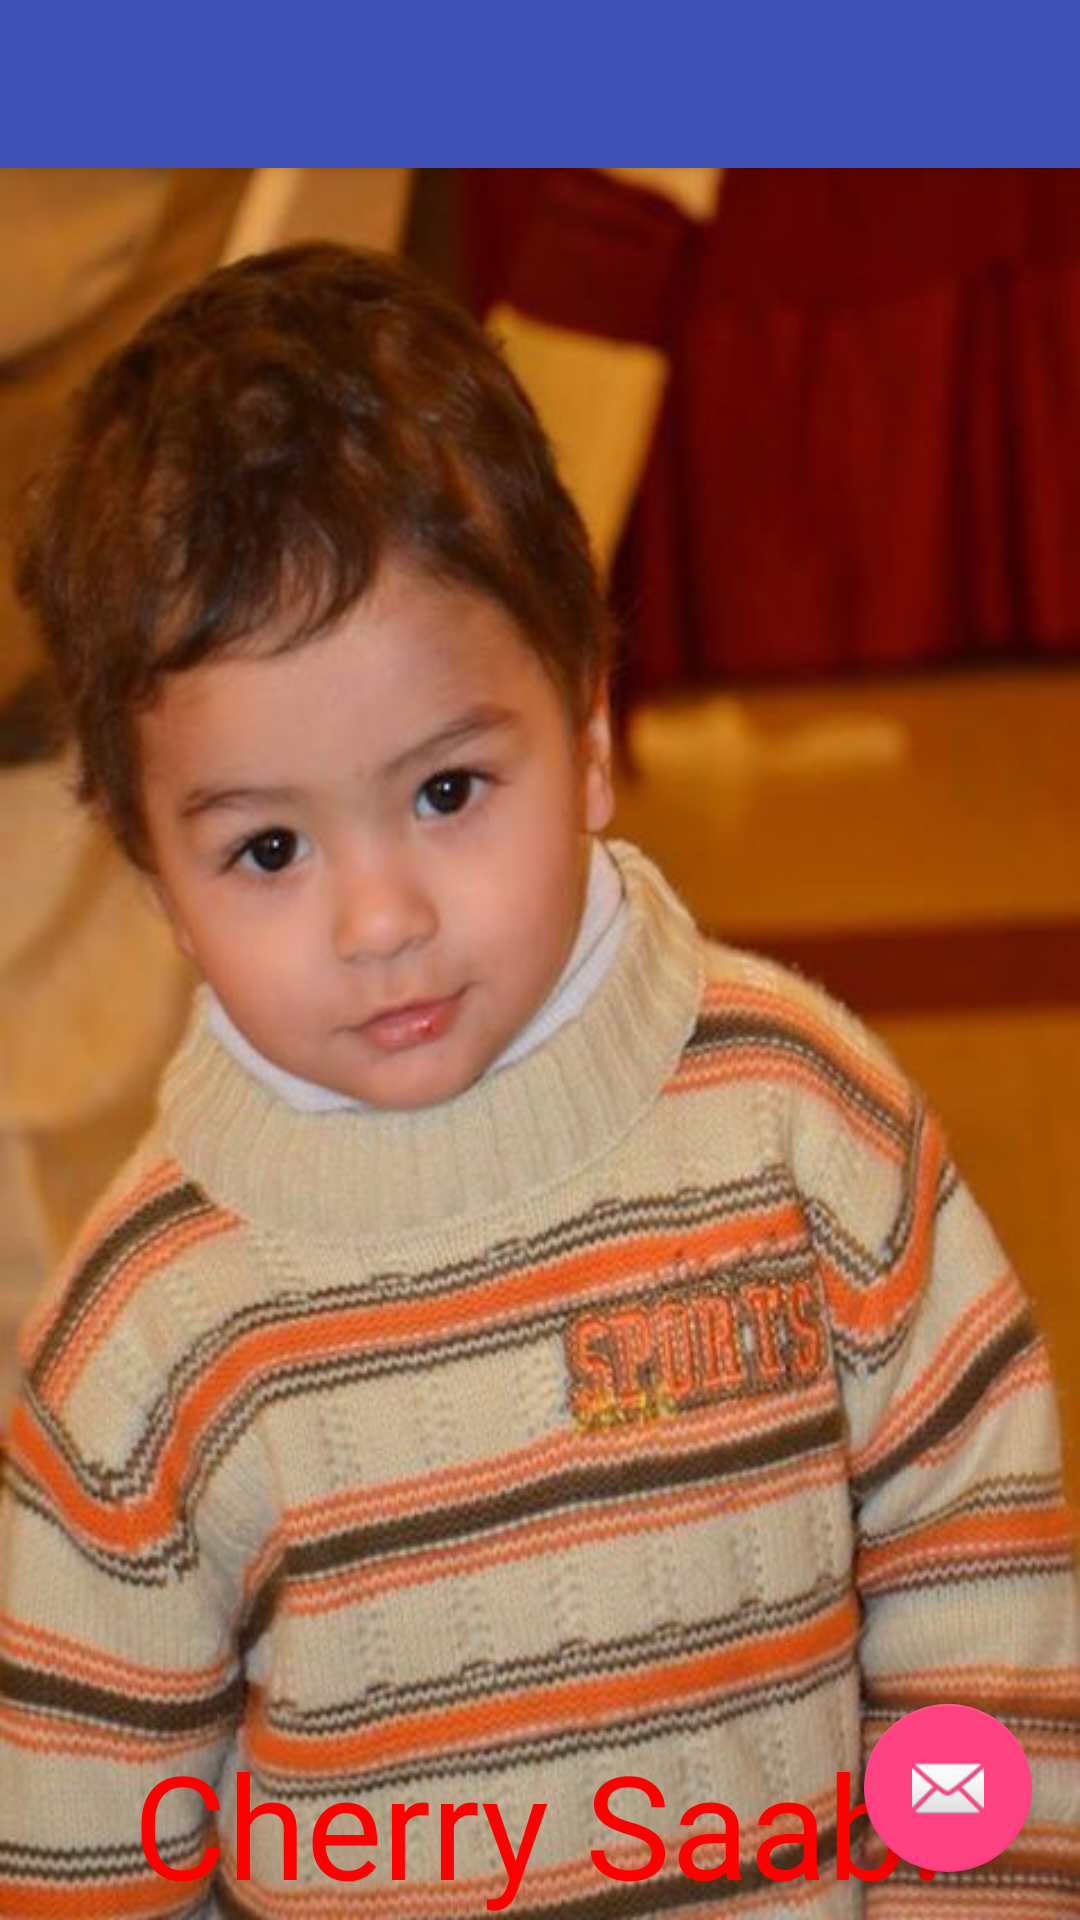

Android layout source for this screen:
<!-- AndroidManifest.xml: activity theme AppTheme.NoActionBar -->
<!-- res/layout/activity_frame.xml -->
<?xml version="1.0" encoding="utf-8"?>
<android.support.design.widget.CoordinatorLayout
    xmlns:android="http://schemas.android.com/apk/res/android"
    xmlns:app="http://schemas.android.com/apk/res-auto"
    xmlns:tools="http://schemas.android.com/tools"
    android:layout_width="match_parent"
    android:layout_height="match_parent"
    tools:context="com.example.networks.marshmallowapp.FrameActivity">

    <android.support.design.widget.AppBarLayout
        android:layout_width="match_parent"
        android:layout_height="wrap_content"
        android:theme="@style/AppTheme.AppBarOverlay">

        <android.support.v7.widget.Toolbar
            android:id="@+id/toolbar"
            android:layout_width="match_parent"
            android:layout_height="?attr/actionBarSize"
            android:background="?attr/colorPrimary"
            app:popupTheme="@style/AppTheme.PopupOverlay"/>

    </android.support.design.widget.AppBarLayout>

    <include layout="@layout/content_frame"/>

    <android.support.design.widget.FloatingActionButton
        android:id="@+id/fab"
        android:layout_width="wrap_content"
        android:layout_height="wrap_content"
        android:layout_gravity="bottom|end"
        android:layout_margin="@dimen/fab_margin"
        app:srcCompat="@android:drawable/ic_dialog_email"/>

</android.support.design.widget.CoordinatorLayout>
<!-- res/layout/content_frame.xml (included above) -->
<?xml version="1.0" encoding="utf-8"?>
<FrameLayout
    xmlns:android="http://schemas.android.com/apk/res/android"

    android:layout_width="match_parent"
    android:layout_height="match_parent"
   >

<ImageView
    android:layout_width="wrap_content"
    android:layout_height="wrap_content"
    android:src="@drawable/cherry"
    android:scaleType="fitXY"
    />

    <TextView
        android:layout_width="wrap_content"
        android:layout_height="wrap_content"
        android:text="Nice Picture!"
        android:textSize="48dp"
        android:textColor="#ff0000"
        android:layout_gravity="top|center"
        />

    <TextView
        android:layout_width="wrap_content"
        android:layout_height="wrap_content"
        android:text="Cherry Saab!"
        android:textSize="48dp"
        android:textColor="#ff0000"
        android:layout_gravity="bottom|center"
        />

</FrameLayout>
<!-- resources referenced by this layout -->
<resources>
  <dimen name="fab_margin">16dp</dimen>
  <!-- drawable cherry: jpg bitmap (drawable, 54303 bytes) -->
  <style name="AppTheme.AppBarOverlay" parent="ThemeOverlay.AppCompat.Dark.ActionBar" />
  <style name="AppTheme.PopupOverlay" parent="ThemeOverlay.AppCompat.Light" />
  <style name="AppTheme.NoActionBar">
          <item name="windowActionBar">false</item>
          <item name="windowNoTitle">true</item>
      </style>
</resources>
